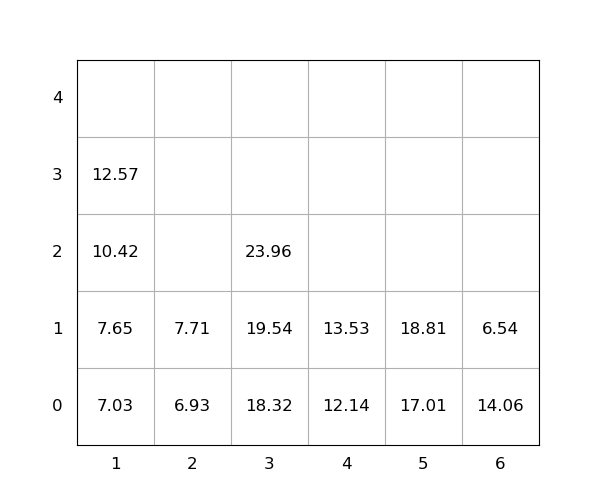

The data file committed next to this chart (first rows):
idx, loc_x, loc_y, loc_z, weight, seq, emerg, reloc, size(ft)
1, 4, 0, 0, 12.14, 0, 0, 0, 20
2, 5, 0, 0, 17.01, 0, 0, 0, 20
3, 1, 0, 0, 7.03, 0, 0, 0, 20
4, 3, 0, 0, 18.32, 0, 0, 0, 20
5, 5, 0, 1, 18.81, 0, 0, 0, 20
6, 6, 0, 0, 14.06, 1, 0, 1.0, 20
7, 1, 0, 1, 7.65, 2, 0, 0, 20
8, 3, 0, 1, 19.54, 3, 0, 0, 20
9, 2, 0, 0, 6.93, 4, 0, 0, 20
10, 1, 0, 2, 10.42, 5, 0, 0, 20
11, 4, 0, 1, 13.53, 6, 0, 0, 20
12, 3, 0, 2, 23.96, 7, 0, 0, 20
13, 1, 0, 3, 12.57, 8, 0, 0, 20
14, 2, 0, 1, 7.71, 9, 0, 0, 20
15, 6, 0, 1, 6.54, 10, 0, 1.0, 20
